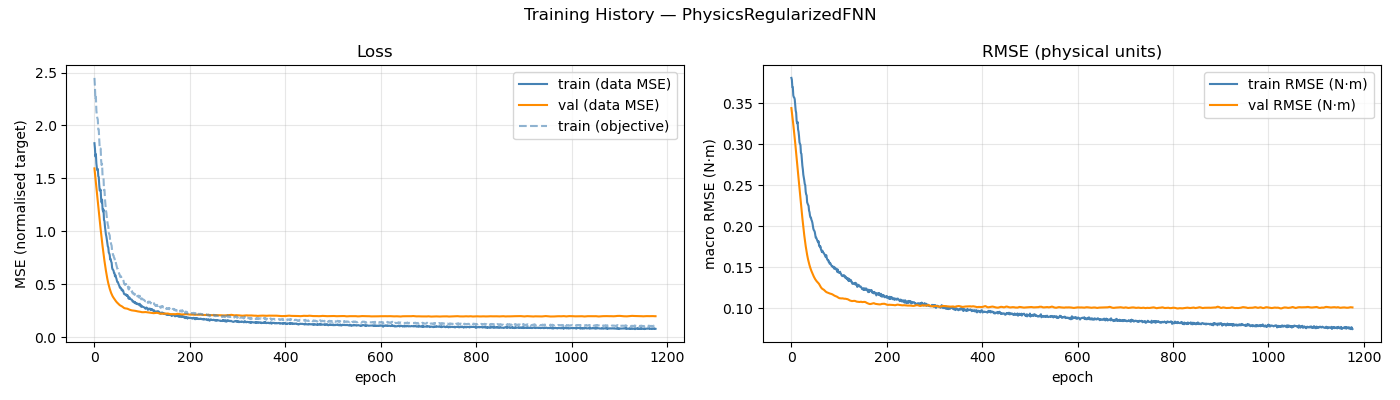

Values plotted in this chart, from the file beside it:
epoch, train_loss, val_loss, train_rmse, val_rmse, train_loss_obj
1, 1.832, 1.595, 0.3812, 0.3444, 2.449
2, 1.784, 1.552, 0.3789, 0.3396, 2.369
3, 1.707, 1.507, 0.3698, 0.3347, 2.245
4, 1.728, 1.463, 0.3698, 0.3295, 2.27
5, 1.643, 1.418, 0.3598, 0.3242, 2.142
6, 1.601, 1.372, 0.3577, 0.3188, 2.096
7, 1.578, 1.327, 0.3571, 0.3132, 2.071
8, 1.589, 1.282, 0.3552, 0.3075, 2.057
9, 1.52, 1.236, 0.3475, 0.3016, 1.963
10, 1.513, 1.191, 0.3413, 0.2957, 1.961
11, 1.44, 1.147, 0.3386, 0.2896, 1.867
12, 1.387, 1.104, 0.3287, 0.2835, 1.782
13, 1.386, 1.061, 0.3258, 0.2774, 1.778
14, 1.393, 1.018, 0.3274, 0.2712, 1.783
15, 1.303, 0.9772, 0.3182, 0.2649, 1.668
16, 1.272, 0.937, 0.3155, 0.2587, 1.625
17, 1.299, 0.8976, 0.3099, 0.2524, 1.637
18, 1.21, 0.8595, 0.3024, 0.2462, 1.519
19, 1.188, 0.8225, 0.3008, 0.24, 1.512
20, 1.206, 0.7866, 0.2992, 0.2338, 1.504
21, 1.107, 0.7522, 0.2896, 0.2277, 1.388
22, 1.097, 0.7192, 0.2886, 0.2217, 1.393
23, 1.046, 0.6876, 0.2816, 0.2158, 1.308
24, 1.007, 0.6576, 0.2741, 0.2101, 1.252
25, 0.9712, 0.6289, 0.2697, 0.2046, 1.2
26, 0.9507, 0.6015, 0.2631, 0.1992, 1.174
27, 0.9179, 0.5755, 0.2598, 0.194, 1.125
28, 0.882, 0.5512, 0.2562, 0.1891, 1.094
29, 0.8574, 0.5288, 0.2518, 0.1844, 1.062
30, 0.8479, 0.5085, 0.2503, 0.18, 1.046
31, 0.7987, 0.4899, 0.2421, 0.176, 0.9844
32, 0.791, 0.4728, 0.239, 0.1722, 0.9738
33, 0.7753, 0.457, 0.2378, 0.1686, 0.9614
34, 0.7339, 0.4425, 0.2294, 0.1653, 0.9024
35, 0.7369, 0.4291, 0.2279, 0.1623, 0.9044
36, 0.7138, 0.417, 0.2264, 0.1595, 0.8773
37, 0.7045, 0.4063, 0.2252, 0.1571, 0.8651
38, 0.6565, 0.3963, 0.2193, 0.1548, 0.8159
39, 0.6402, 0.3871, 0.2174, 0.1526, 0.7995
40, 0.637, 0.3793, 0.2131, 0.1506, 0.7753
41, 0.6282, 0.3724, 0.2109, 0.1489, 0.7729
42, 0.6074, 0.3657, 0.2107, 0.1472, 0.75
43, 0.6057, 0.3591, 0.208, 0.1456, 0.7467
44, 0.5752, 0.3527, 0.2067, 0.1442, 0.72
45, 0.5856, 0.3463, 0.2045, 0.1428, 0.7265
46, 0.5655, 0.3399, 0.2004, 0.1414, 0.6993
47, 0.5545, 0.3341, 0.1972, 0.14, 0.6803
48, 0.5342, 0.329, 0.1955, 0.1388, 0.6648
49, 0.5209, 0.3244, 0.1947, 0.1377, 0.6449
50, 0.5205, 0.3195, 0.1933, 0.1366, 0.6434
51, 0.5069, 0.3146, 0.19, 0.1356, 0.6282
52, 0.4963, 0.31, 0.1864, 0.1347, 0.6101
53, 0.4863, 0.3061, 0.1863, 0.1339, 0.5974
54, 0.4716, 0.3025, 0.1847, 0.1331, 0.5885
55, 0.4645, 0.2995, 0.1835, 0.1325, 0.5692
56, 0.4678, 0.2971, 0.1818, 0.1319, 0.577
57, 0.4587, 0.2948, 0.1806, 0.1312, 0.5698
58, 0.444, 0.2926, 0.1819, 0.1306, 0.5533
59, 0.4497, 0.2898, 0.1765, 0.1298, 0.5546
60, 0.4382, 0.2862, 0.1767, 0.1289, 0.5412
... 1,117 more rows
